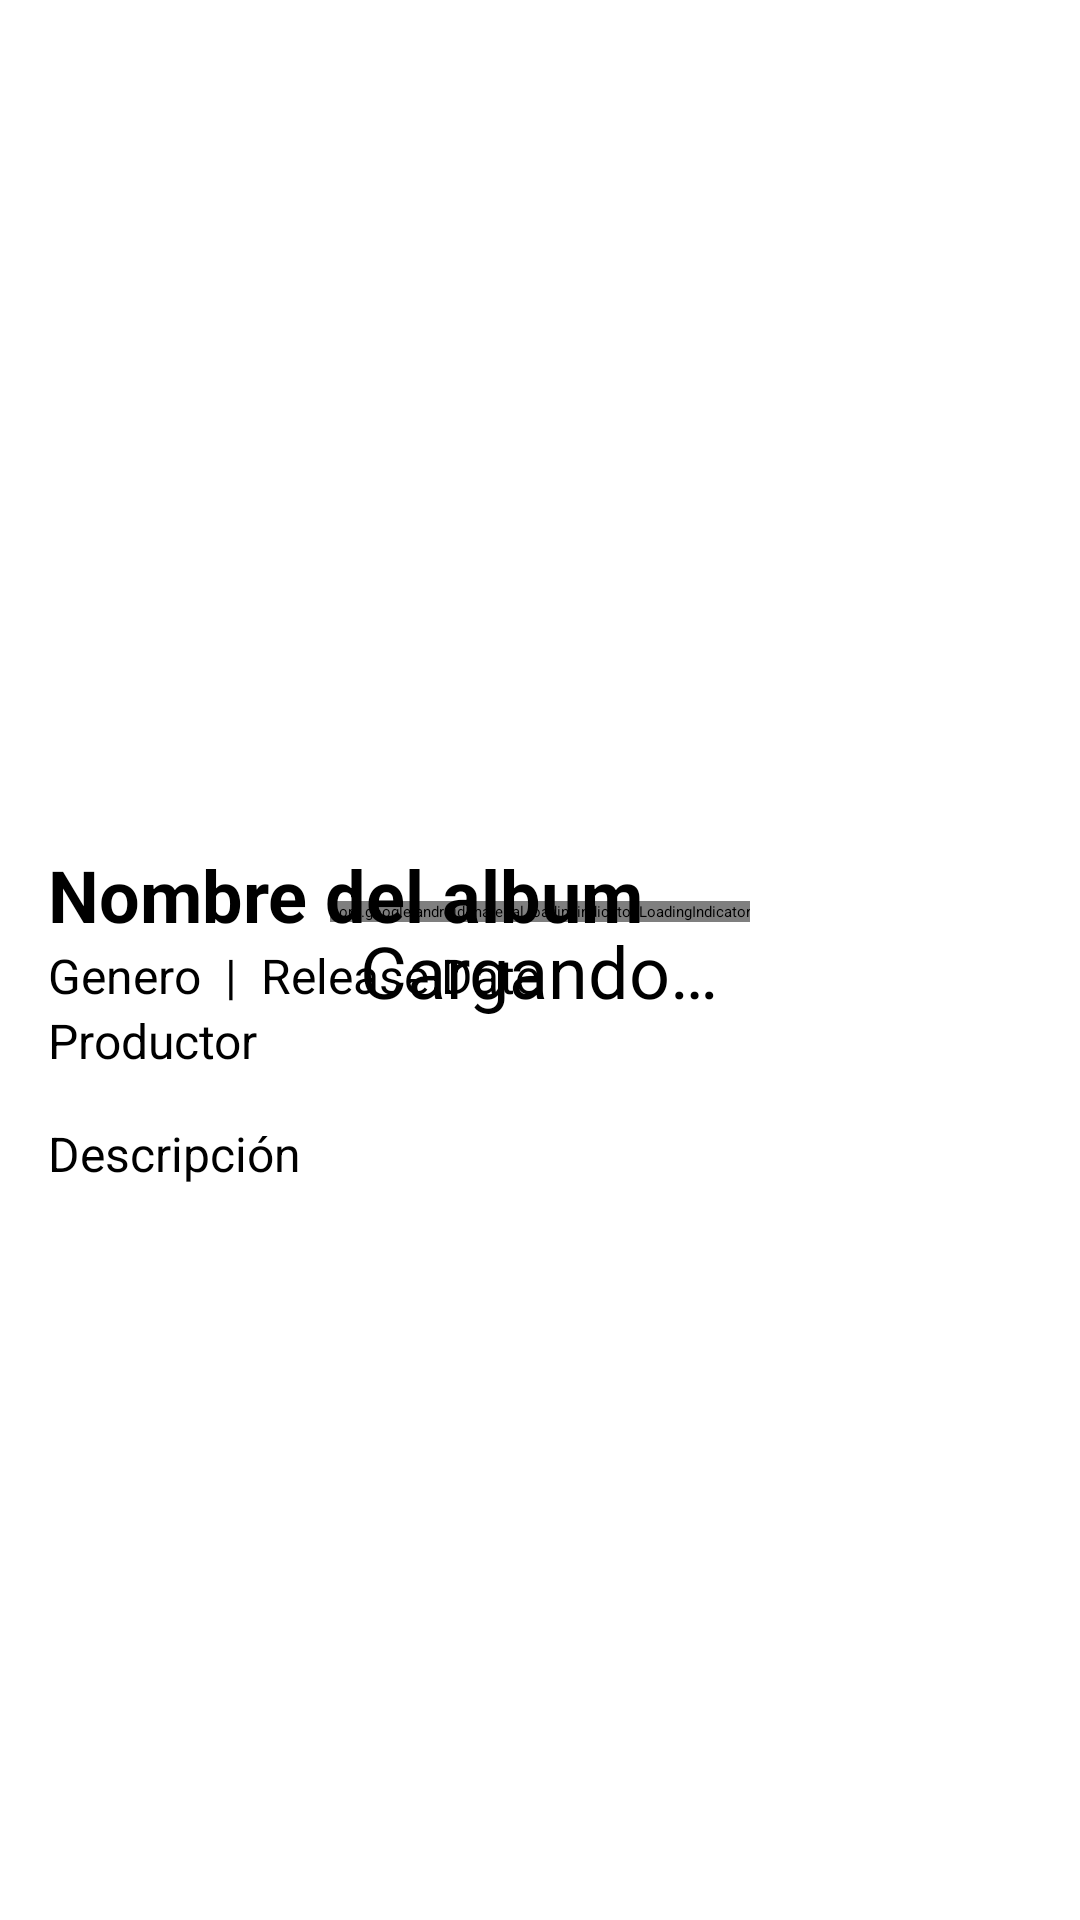

Android layout source for this screen:
<!-- AndroidManifest.xml: application theme Theme.Vynils -->
<!-- res/layout/fragment_album_detail.xml -->
<?xml version="1.0" encoding="utf-8"?>
<androidx.constraintlayout.widget.ConstraintLayout xmlns:android="http://schemas.android.com/apk/res/android"
    xmlns:app="http://schemas.android.com/apk/res-auto"
    xmlns:tools="http://schemas.android.com/tools"
    android:layout_width="match_parent"
    android:layout_height="match_parent"
    tools:context=".ui.album.view.AlbumFragment">

    <include
        android:id="@+id/loading_panel"
        layout="@layout/loading_panel_view"
        app:layout_constraintTop_toTopOf="parent"
        app:layout_constraintBottom_toBottomOf="parent"
        app:layout_constraintStart_toStartOf="parent"
        app:layout_constraintEnd_toEndOf="parent" />

    <ImageView
        android:id="@+id/iv_album_cover"
        android:layout_width="0dp"
        android:layout_height="250dp"
        android:contentDescription="@string/album_cover"
        android:scaleType="centerCrop"
        app:layout_constraintEnd_toEndOf="parent"
        app:layout_constraintStart_toStartOf="parent"
        app:layout_constraintTop_toTopOf="parent"
        tools:src="@tools:sample/backgrounds/scenic" />

    <androidx.core.widget.NestedScrollView
        android:id="@+id/nsv_content"
        android:layout_width="0dp"
        android:layout_height="0dp"
        app:layout_constraintBottom_toBottomOf="parent"
        app:layout_constraintEnd_toEndOf="parent"
        app:layout_constraintStart_toStartOf="parent"
        app:layout_constraintTop_toBottomOf="@id/iv_album_cover">

        <LinearLayout
            android:layout_width="match_parent"
            android:layout_height="wrap_content"
            android:orientation="vertical"
            android:padding="16dp">


            <TextView
                android:id="@+id/tv_album_name"
                android:layout_width="match_parent"
                android:layout_height="wrap_content"
                android:textSize="24sp"
                android:textStyle="bold"
                android:text="@string/album_name"
                android:layout_marginTop="16dp" />

            <LinearLayout
                android:layout_width="match_parent"
                android:layout_height="wrap_content"
                android:orientation="horizontal">

                    <TextView
                        android:id="@+id/tv_genre"
                        android:layout_width="wrap_content"
                        android:layout_height="wrap_content"
                        android:text="@string/genero"
                        android:textSize="16sp" />

                    <TextView
                        android:layout_width="wrap_content"
                        android:layout_height="wrap_content"
                        android:layout_marginStart="8dp"
                        android:layout_marginEnd="8dp"
                        android:text="@string/spacer"
                        android:textSize="16sp" />

                    <TextView
                        android:id="@+id/tv_release_date"
                        android:layout_width="wrap_content"
                        android:layout_height="wrap_content"
                        android:text="@string/release_date"
                        android:textSize="16sp" />

            </LinearLayout>


            <TextView
                android:id="@+id/tv_producer"
                android:layout_width="wrap_content"
                android:layout_height="wrap_content"
                android:text="@string/producer"
                android:textSize="16sp"/>

            <TextView
                android:id="@+id/tv_description"
                android:layout_width="match_parent"
                android:layout_height="wrap_content"
                android:text="@string/description"
                android:textSize="16sp"
                android:lineSpacingExtra="4dp"
                android:layout_marginTop="16dp"/>

        </LinearLayout>

    </androidx.core.widget.NestedScrollView>

</androidx.constraintlayout.widget.ConstraintLayout>
<!-- res/layout/loading_panel_view.xml (included above) -->
<?xml version="1.0" encoding="utf-8"?>
<LinearLayout xmlns:app="http://schemas.android.com/apk/res-auto"
    xmlns:android="http://schemas.android.com/apk/res/android"
    android:id="@+id/linearLayout"
    android:layout_width="wrap_content"
    android:layout_height="wrap_content"
    android:orientation="vertical"
    android:gravity="center"
    app:layout_constraintBottom_toBottomOf="parent"
    app:layout_constraintEnd_toEndOf="parent"
    app:layout_constraintStart_toStartOf="parent"
    app:layout_constraintTop_toTopOf="parent">

    <com.google.android.material.loadingindicator.LoadingIndicator
        android:layout_width="wrap_content"
        android:layout_height="wrap_content"
        android:indeterminate="true" />

    <TextView
        android:id="@+id/message"
        android:layout_width="wrap_content"
        android:layout_height="wrap_content"
        android:text="@string/cargando"
        style="@style/TextAppearance.Material3.HeadlineSmall" />

</LinearLayout>
<!-- resources referenced by this layout -->
<resources>
  <string name="album_cover">Album Cover</string>
  <string name="album_name">Nombre del album</string>
  <string name="cargando">Cargando…</string>
  <string name="description">Descripción</string>
  <string name="genero">Genero</string>
  <string name="producer">Productor</string>
  <string name="release_date">Release Date</string>
  <string name="spacer">|</string>
  <style name="Theme.Vynils" parent="Theme.Material3Expressive.DynamicColors.Light">
          <item name="colorPrimary">@color/primary</item>
          <item name="colorOnPrimary">@color/onPrimary</item>
          <item name="colorPrimaryContainer">@color/primaryContainer</item>
          <item name="colorOnPrimaryContainer">@color/onPrimaryContainer</item>
          <item name="colorSecondary">@color/secondary</item>
          <item name="colorOnSecondary">@color/onSecondary</item>
          <item name="colorSecondaryContainer">@color/secondaryContainer</item>
          <item name="colorOnSecondaryContainer">@color/onSecondaryContainer</item>
          <item name="colorTertiary">@color/tertiary</item>
          <item name="colorOnTertiary">@color/onTertiary</item>
          <item name="colorTertiaryContainer">@color/tertiaryContainer</item>
          <item name="colorOnTertiaryContainer">@color/onTertiaryContainer</item>
          <item name="colorError">@color/error</item>
          <item name="colorOnError">@color/onError</item>
          <item name="colorErrorContainer">@color/errorContainer</item>
          <item name="colorOnErrorContainer">@color/onErrorContainer</item>
          <item name="android:colorBackground">@color/background</item>
          <item name="colorOnBackground">@color/onBackground</item>
          <item name="colorSurface">@color/surface</item>
          <item name="colorOnSurface">@color/onSurface</item>
          <item name="colorSurfaceVariant">@color/surfaceVariant</item>
          <item name="colorOnSurfaceVariant">@color/onSurfaceVariant</item>
          <item name="colorSurfaceContainer">@android:color/white</item>
          <item name="colorSurfaceContainerLow">@android:color/white</item>
          <item name="colorOutline">@color/outline</item>
  
          <item name="titleTextColor">@color/primary</item>
          <item name="actionBarTheme">@style/ThemeOverlay.Vynils.ActionBar</item>
      </style>
  <color name="primary">#4969E3</color>
  <color name="onPrimary">#FFFFFF</color>
  <color name="primaryContainer">#B4BEE6</color>
  <color name="onPrimaryContainer">#101733</color>
  <color name="secondary">#4969E3</color>
  <color name="onSecondary">#FFFFFF</color>
  <color name="secondaryContainer">#DCD8E6</color>
  <color name="onSecondaryContainer">#4969E3</color>
  <color name="tertiary">#7D5260</color>
  <color name="onTertiary">#FFFFFF</color>
  <color name="tertiaryContainer">#E6CDD5</color>
  <color name="onTertiaryContainer">#332227</color>
  <color name="error">#B3261E</color>
  <color name="onError">#FFFFFF</color>
  <color name="errorContainer">#E6ACA9</color>
  <color name="onErrorContainer">#330B09</color>
  <color name="background">#fcfcfc</color>
  <color name="onBackground">#313233</color>
  <color name="surface">#fcfcfc</color>
  <color name="onSurface">#313233</color>
  <color name="surfaceVariant">#dcdee6</color>
  <color name="onSurfaceVariant">#585b66</color>
  <color name="outline">#848899</color>
  <style name="ThemeOverlay.Vynils.ActionBar" parent="ThemeOverlay.AppCompat.ActionBar">
          <item name="colorControlNormal">@color/primary</item>
      </style>
</resources>
